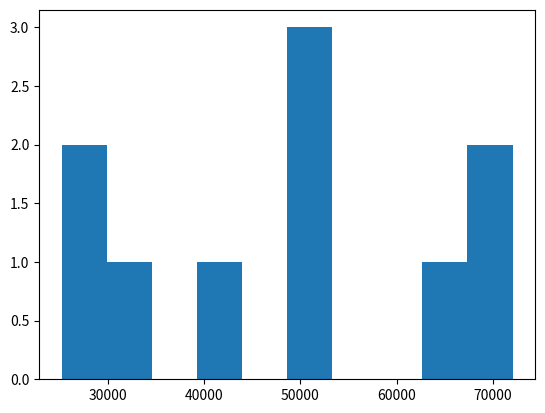

Reproduce this figure in Python.

import matplotlib.pyplot as plt
import numpy as np
# it is good practice to have your absolute variables
# at the beginning of the program
minSalary = 20000
maxSalary = 80000
numberOfEnteries = 10

np.random.seed(1) # this line is so the random numbers are the same each time. Easier to debug
salaries = np.random.randint(minSalary, maxSalary, numberOfEnteries)
'''
salariesPlus = salaries + 5000 # this will add 5000 to each value
print(salariesPlus)
'''
'''
# can also multiply
salariesMult = salaries * 1.05 # add 5% by multiplying by 1.05
print(salariesMult)
# this is a float array, i convert it to an int array
newSalaries = salariesMult.astype(int)
print(newSalaries)
'''

np.random.seed(1)
salaries = np.random.randint(minSalary, maxSalary, numberOfEnteries)

plt.hist(salaries)
plt.show()